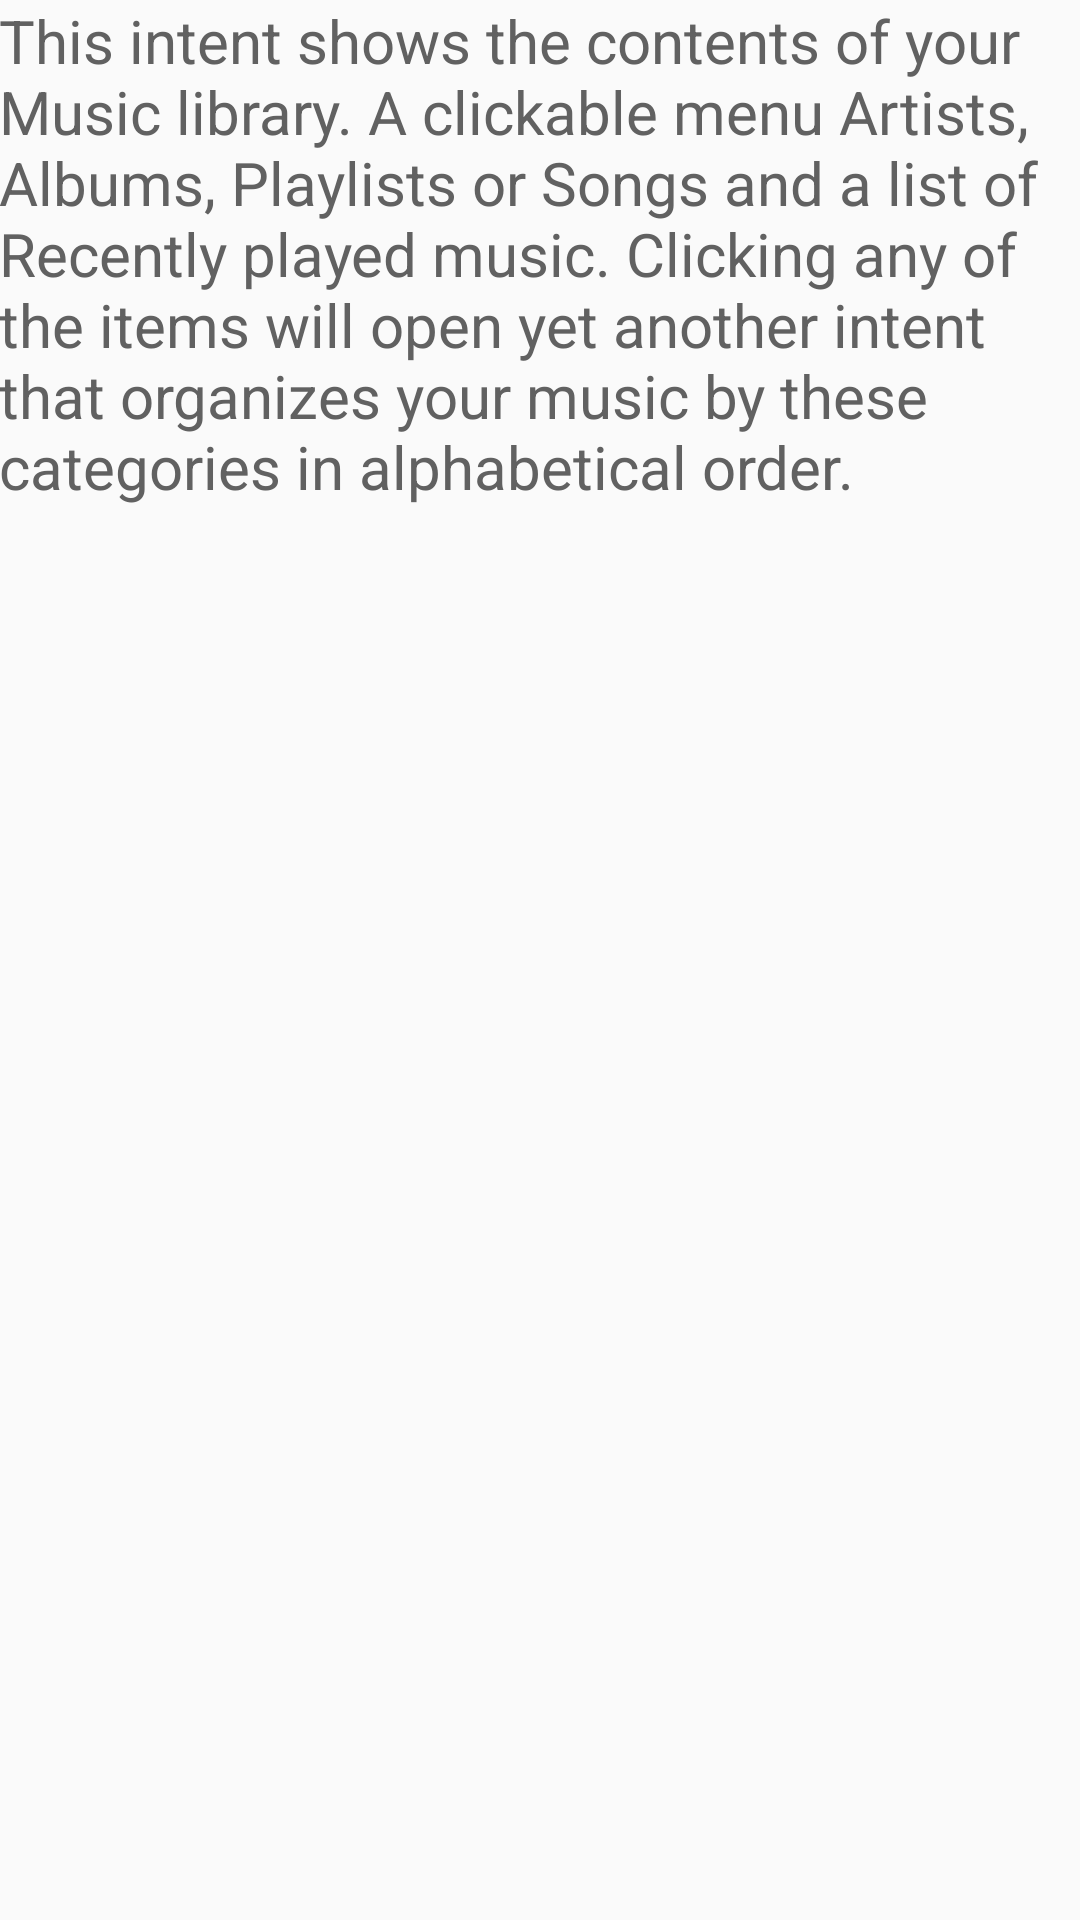

The Android layout XML behind this screen, and the referenced resources:
<!-- AndroidManifest.xml: application theme AppTheme -->
<!-- res/layout/activity_library.xml -->
<?xml version="1.0" encoding="utf-8"?>
<RelativeLayout xmlns:android="http://schemas.android.com/apk/res/android"
    xmlns:tools="http://schemas.android.com/tools"
    android:id="@+id/activity_library"
    style="@style/RelativeLayout"
    tools:context="com.example.android.deafears.LibraryActivity">

    <TextView
        style="@style/IntentTextView"
        android:text="@string/library_intent" />

</RelativeLayout>
<!-- resources referenced by this layout -->
<resources>
  <string name="library_intent">This intent shows the contents of your Music library. A clickable menu Artists, Albums, Playlists or Songs and a list of Recently played music. Clicking any of the items will open yet another intent that organizes your music by these categories in alphabetical order. </string>
  <style name="IntentTextView">
          
          <item name="android:layout_width">match_parent</item>
          <item name="android:layout_height">wrap_content</item>
          <item name="android:layout_margin">@dimen/activity_horizontal_margin</item>
          <item name="android:textColor">@color/textLight</item>
          <item name="android:textSize">20sp</item>
      </style>
  <style name="RelativeLayout">
          
          <item name="android:layout_width">match_parent</item>
          <item name="android:layout_height">match_parent</item>
          <item name="android:paddingLeft">@dimen/activity_horizontal_margin</item>
          <item name="android:paddingRight">@dimen/activity_horizontal_margin</item>
          <item name="android:paddingBottom">@dimen/activity_vertical_margin</item>
          <item name="android:paddingTop">@dimen/activity_vertical_margin</item>
          <item name="android:textColor">@color/textLight</item>
          <item name="android:textSize">20sp</item>
      </style>
  <style name="AppTheme" parent="Theme.AppCompat.Light.DarkActionBar">
          
          <item name="colorPrimary">@color/colorPrimary</item>
          <item name="colorPrimaryDark">@color/colorPrimaryDark</item>
          <item name="colorAccent">@color/colorAccent</item>
      </style>
  <color name="textLight">#616161</color>
  <color name="colorPrimary">#424242</color>
  <color name="colorPrimaryDark">#212121</color>
  <color name="colorAccent">#FF5252</color>
</resources>
